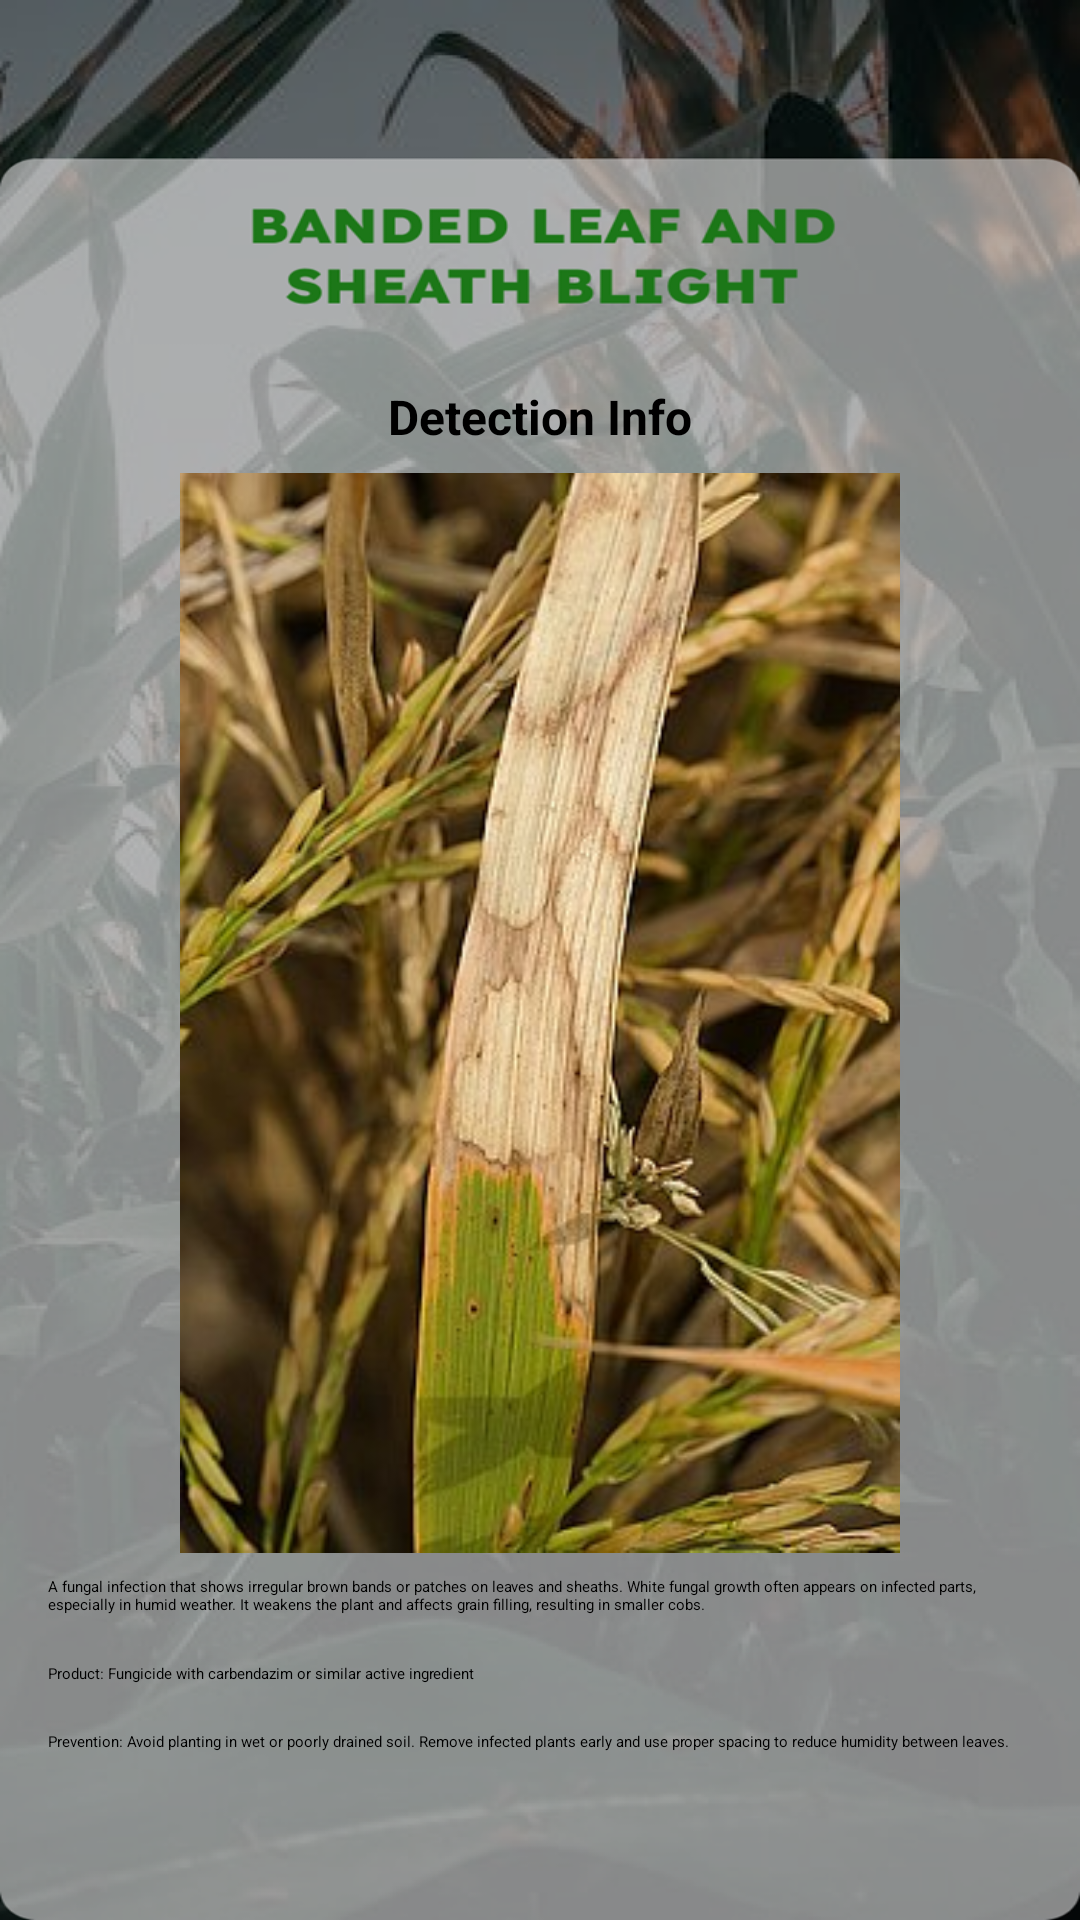

The Android layout XML behind this screen, and the referenced resources:
<!-- AndroidManifest.xml: application theme Theme.Cornea -->
<!-- res/layout/activity_banded_leafand_sheath_blight.xml -->
<?xml version="1.0" encoding="utf-8"?>
<androidx.constraintlayout.widget.ConstraintLayout
    xmlns:android="http://schemas.android.com/apk/res/android"
    xmlns:app="http://schemas.android.com/apk/res-auto"
    xmlns:tools="http://schemas.android.com/tools"
    android:id="@+id/main"
    android:layout_width="match_parent"
    android:layout_height="match_parent"
    tools:context=".ui.library.BandedleafandSheathBlight">

    
    <androidx.constraintlayout.widget.Guideline
        android:id="@+id/topGuideline"
        android:layout_width="wrap_content"
        android:layout_height="wrap_content"
        android:orientation="horizontal"
        app:layout_constraintGuide_percent="0.20" />

    <androidx.constraintlayout.widget.Guideline
        android:id="@+id/bottomGuideline"
        android:layout_width="wrap_content"
        android:layout_height="wrap_content"
        android:orientation="horizontal"
        app:layout_constraintGuide_percent="0.95" />

    
    <ImageView
        android:id="@+id/imageView"
        android:layout_width="0dp"
        android:layout_height="0dp"
        android:scaleType="fitXY"
        android:src="@drawable/bandedbg"
        app:layout_constraintTop_toTopOf="parent"
        app:layout_constraintBottom_toBottomOf="parent"
        app:layout_constraintStart_toStartOf="parent"
        app:layout_constraintEnd_toEndOf="parent" />

    
    <TextView
        android:id="@+id/textConfidence"
        android:layout_width="0dp"
        android:layout_height="wrap_content"
        android:gravity="center"
        android:text="Detection Info"
        android:textColor="@android:color/black"
        android:textSize="16sp"
        android:textStyle="bold"
        app:layout_constraintTop_toTopOf="@id/topGuideline"
        app:layout_constraintStart_toStartOf="parent"
        app:layout_constraintEnd_toEndOf="parent" />

    
    <ImageView
        android:id="@+id/imageView2"
        android:layout_width="0dp"
        android:layout_height="0dp"
        android:adjustViewBounds="true"
        android:scaleType="fitCenter"
        app:layout_constraintTop_toBottomOf="@id/textConfidence"
        app:layout_constraintStart_toStartOf="parent"
        app:layout_constraintEnd_toEndOf="parent"
        app:layout_constraintDimensionRatio="H,1:1"
        app:layout_constraintBottom_toTopOf="@id/textView"
        app:srcCompat="@drawable/banded" />

    
    <TextView
        android:id="@+id/textView"
        android:layout_width="0dp"
        android:layout_height="wrap_content"
        android:text="A fungal infection that shows irregular brown bands or patches on leaves and sheaths. White fungal growth often appears on infected parts, especially in humid weather. It weakens the plant and affects grain filling, resulting in smaller cobs."
        app:layout_constraintTop_toBottomOf="@id/imageView2"
        app:layout_constraintStart_toStartOf="parent"
        app:layout_constraintEnd_toEndOf="parent"
        app:layout_constraintBottom_toTopOf="@id/textView2"
        android:layout_marginStart="16dp"
        android:layout_marginEnd="16dp"
        android:layout_marginBottom="8dp" />

    
    <TextView
        android:id="@+id/textView2"
        android:layout_width="0dp"
        android:layout_height="wrap_content"
        android:text="Product: Fungicide with carbendazim or similar active ingredient"
        app:layout_constraintTop_toBottomOf="@id/textView"
        app:layout_constraintStart_toStartOf="parent"
        app:layout_constraintEnd_toEndOf="parent"
        app:layout_constraintBottom_toTopOf="@id/textView3"
        android:layout_marginStart="16dp"
        android:layout_marginEnd="16dp"
        android:layout_marginBottom="8dp" />

    <TextView
        android:id="@+id/textView3"
        android:layout_width="0dp"
        android:layout_height="wrap_content"
        android:text="Prevention: Avoid planting in wet or poorly drained soil. Remove infected plants early and use proper spacing to reduce humidity between leaves."
        app:layout_constraintTop_toBottomOf="@id/textView2"
        app:layout_constraintStart_toStartOf="parent"
        app:layout_constraintEnd_toEndOf="parent"
        app:layout_constraintBottom_toBottomOf="@id/bottomGuideline"
        android:layout_marginStart="16dp"
        android:layout_marginEnd="16dp"
        android:layout_marginBottom="16dp" />

</androidx.constraintlayout.widget.ConstraintLayout>
<!-- resources referenced by this layout -->
<resources>
  <!-- drawable banded: jpg bitmap (drawable, 32967 bytes) -->
  <!-- drawable bandedbg: png bitmap (drawable, 612324 bytes) -->
  <style name="Theme.Cornea" parent="Theme.MaterialComponents.DayNight">
          
          <item name="colorPrimary">@color/purple_500</item>
          <item name="colorPrimaryVariant">@color/purple_700</item>
          <item name="colorOnPrimary">@color/white</item>
          
          <item name="colorSecondary">@color/teal_200</item>
          <item name="colorSecondaryVariant">@color/teal_700</item>
          <item name="colorOnSecondary">@color/black</item>
          
          <item name="android:statusBarColor">?attr/colorPrimaryVariant</item>
          
      </style>
  <!-- not gathered from this repository: default colours our renderer supplied (Android Studio template values) -->
  <color name="purple_500">#FF6200EE</color>
  <color name="purple_700">#FF3700B3</color>
  <color name="teal_200">#FF03DAC5</color>
  <color name="teal_700">#FF018786</color>
  <color name="black">#FF000000</color>
  <color name="white">#FFFFFFFF</color>
</resources>
